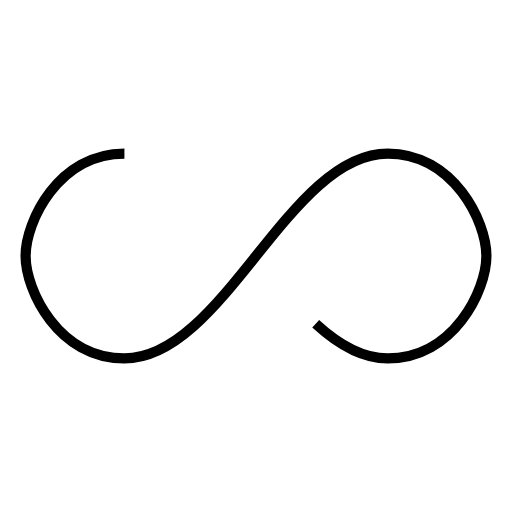
t = 0.00 s
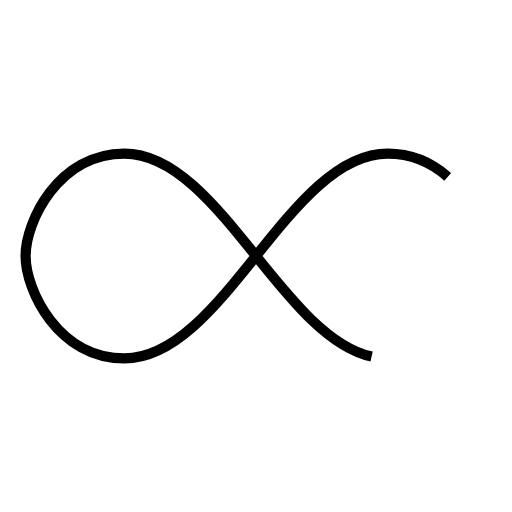
t = 0.25 s
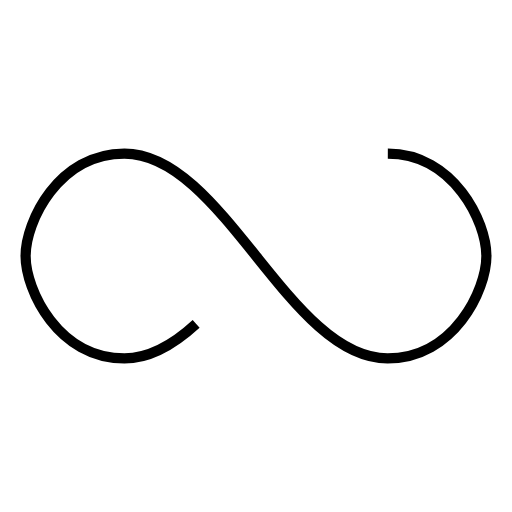
t = 0.50 s
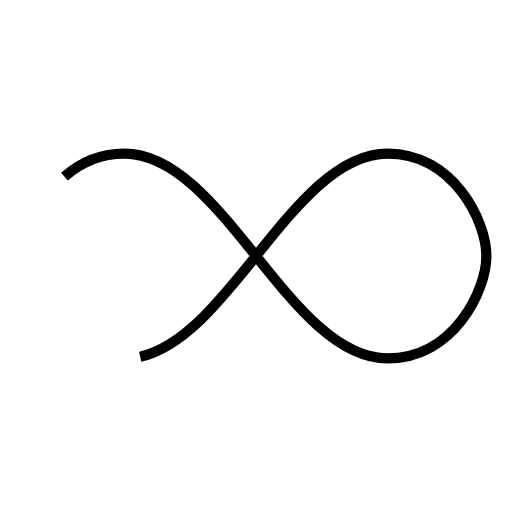
t = 0.75 s

The animated SVG that drew these frames (rendered in a browser with its animation timeline set to each time). Animation: 1 SMIL element (animate=1); one cycle of 1.00 s, repeats indefinitely.

<svg xmlns="http://www.w3.org/2000/svg" width="100px" height="100px" viewBox="0 0 100 100" preserveAspectRatio="xMidYMid"><path fill="none" d="M24.3,30C11.4,30,5,43.3,5,50s6.4,20,19.3,20c19.3,0,32.1-40,51.4-40 C88.6,30,95,43.3,95,50s-6.4,20-19.3,20C56.4,70,43.6,30,24.3,30z" stroke="#000000" stroke-width="2" stroke-dasharray="205.271142578125 51.317785644531256"><animate attributeName="stroke-dashoffset" calcMode="linear" values="0;256.58892822265625" keyTimes="0;1" dur="1" begin="0s" repeatCount="indefinite"/></path></svg>